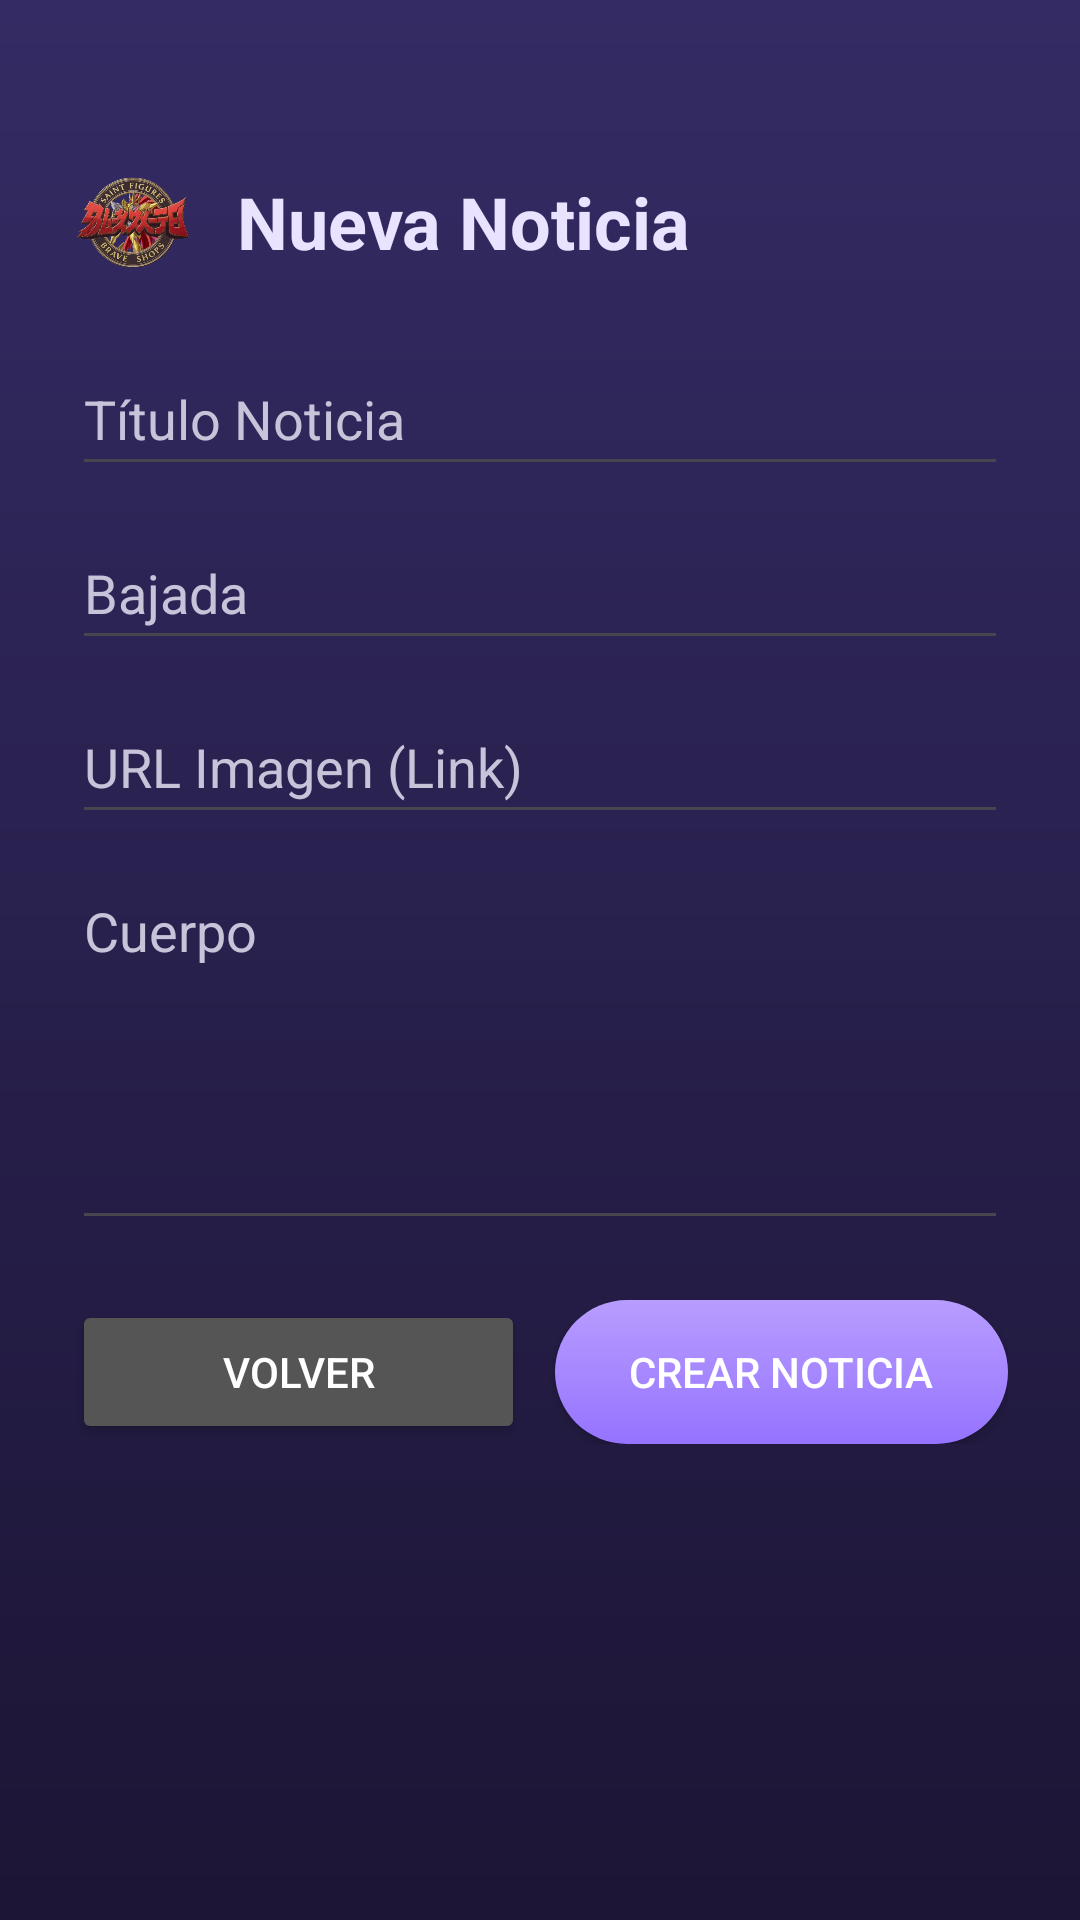

Write the Android layout XML for this screen, with the resource values it uses.
<!-- AndroidManifest.xml: application theme Base.Theme.SaintFiguresBraveShop -->
<!-- res/layout/activity_add_news.xml -->
<?xml version="1.0" encoding="utf-8"?>
<androidx.constraintlayout.widget.ConstraintLayout xmlns:android="http://schemas.android.com/apk/res/android"
    xmlns:app="http://schemas.android.com/apk/res-auto"
    android:id="@+id/main"
    android:layout_width="match_parent"
    android:layout_height="match_parent"
    android:background="@drawable/bg_gradient"
    android:padding="24dp">

    <LinearLayout
        android:id="@+id/headerContainer"
        android:layout_width="match_parent"
        android:layout_height="wrap_content"
        android:orientation="horizontal"
        android:gravity="center_vertical"
        android:layout_marginTop="30dp"
        app:layout_constraintTop_toTopOf="parent"
        app:layout_constraintStart_toStartOf="parent">

        <ImageView
            android:layout_width="40dp"
            android:layout_height="40dp"
            android:src="@drawable/logo"
            android:layout_marginEnd="15dp"/>

        <TextView
            android:id="@+id/tvTitle"
            android:layout_width="wrap_content"
            android:layout_height="wrap_content"
            android:text="Nueva Noticia"
            android:textColor="#E9E3FF"
            android:textStyle="bold"
            android:textSize="24sp"/>
    </LinearLayout>

    <LinearLayout
        android:layout_width="match_parent"
        android:layout_height="wrap_content"
        android:orientation="vertical"
        android:layout_marginTop="20dp"
        app:layout_constraintTop_toBottomOf="@id/headerContainer">

        <EditText
            android:id="@+id/etNewsTitle"
            android:layout_width="match_parent"
            android:layout_height="wrap_content"
            android:hint="Título Noticia"
            android:textColor="@color/white"
            android:textColorHint="#C7C3D9"
            android:minHeight="48dp"/>

        <EditText
            android:id="@+id/etNewsSummary"
            android:layout_width="match_parent"
            android:layout_height="wrap_content"
            android:hint="Bajada"
            android:textColor="@color/white"
            android:textColorHint="#C7C3D9"
            android:layout_marginTop="10dp"
            android:minHeight="48dp"/>

        <EditText
            android:id="@+id/etNewsImage"
            android:layout_width="match_parent"
            android:layout_height="wrap_content"
            android:hint="URL Imagen (Link)"
            android:textColor="@color/white"
            android:textColorHint="#C7C3D9"
            android:inputType="textUri"
            android:layout_marginTop="10dp"
            android:minHeight="48dp"/>

        <EditText
            android:id="@+id/etNewsContent"
            android:layout_width="match_parent"
            android:layout_height="wrap_content"
            android:hint="Cuerpo"
            android:gravity="top"
            android:lines="5"
            android:textColor="@color/white"
            android:textColorHint="#C7C3D9"
            android:layout_marginTop="10dp"/>

        <LinearLayout
            android:layout_width="match_parent"
            android:layout_height="wrap_content"
            android:orientation="horizontal"
            android:weightSum="2"
            android:layout_marginTop="20dp">

            <Button
                android:id="@+id/btnBack"
                android:layout_width="0dp"
                android:layout_height="wrap_content"
                android:layout_weight="1"
                android:text="Volver"
                android:backgroundTint="#555555"
                android:textColor="#FFFFFF"
                android:layout_marginEnd="5dp"/>

            <Button
                android:id="@+id/btnSaveNews"
                android:layout_width="0dp"
                android:layout_height="wrap_content"
                android:layout_weight="1"
                android:text="Crear Noticia"
                android:background="@drawable/btn_gradient"
                android:textColor="#FFFFFF"
                android:layout_marginStart="5dp"/>
        </LinearLayout>

    </LinearLayout>

</androidx.constraintlayout.widget.ConstraintLayout>
<!-- resources referenced by this layout -->
<resources>
  <color name="white">#FFFFFFFF</color>
  <!-- drawable bg_gradient (drawable) -->
  <?xml version="1.0" encoding="utf-8"?>
  <shape xmlns:android="http://schemas.android.com/apk/res/android">
      <gradient
          android:startColor="#1C1535"
          android:endColor="#342B64"
          android:angle="90"/>
  </shape>
  <!-- drawable btn_gradient (drawable) -->
  <?xml version="1.0" encoding="utf-8"?>
  <selector xmlns:android="http://schemas.android.com/apk/res/android">
      <item android:state_pressed="true">
          <shape>
              <gradient
                  android:startColor="#7A5FFF"
                  android:endColor="#A48CFF"
                  android:angle="90"/>
              <corners android:radius="30dp"/>
          </shape>
      </item>
      <item>
          <shape>
              <gradient
                  android:startColor="#9573FF"
                  android:endColor="#B89DFF"
                  android:angle="90"/>
              <corners android:radius="30dp"/>
          </shape>
      </item>
  </selector>
  <!-- drawable logo: png bitmap (drawable-nodpi, 180859 bytes) -->
  <style name="Base.Theme.SaintFiguresBraveShop" parent="Theme.Material3.DayNight.NoActionBar">
      </style>
</resources>
